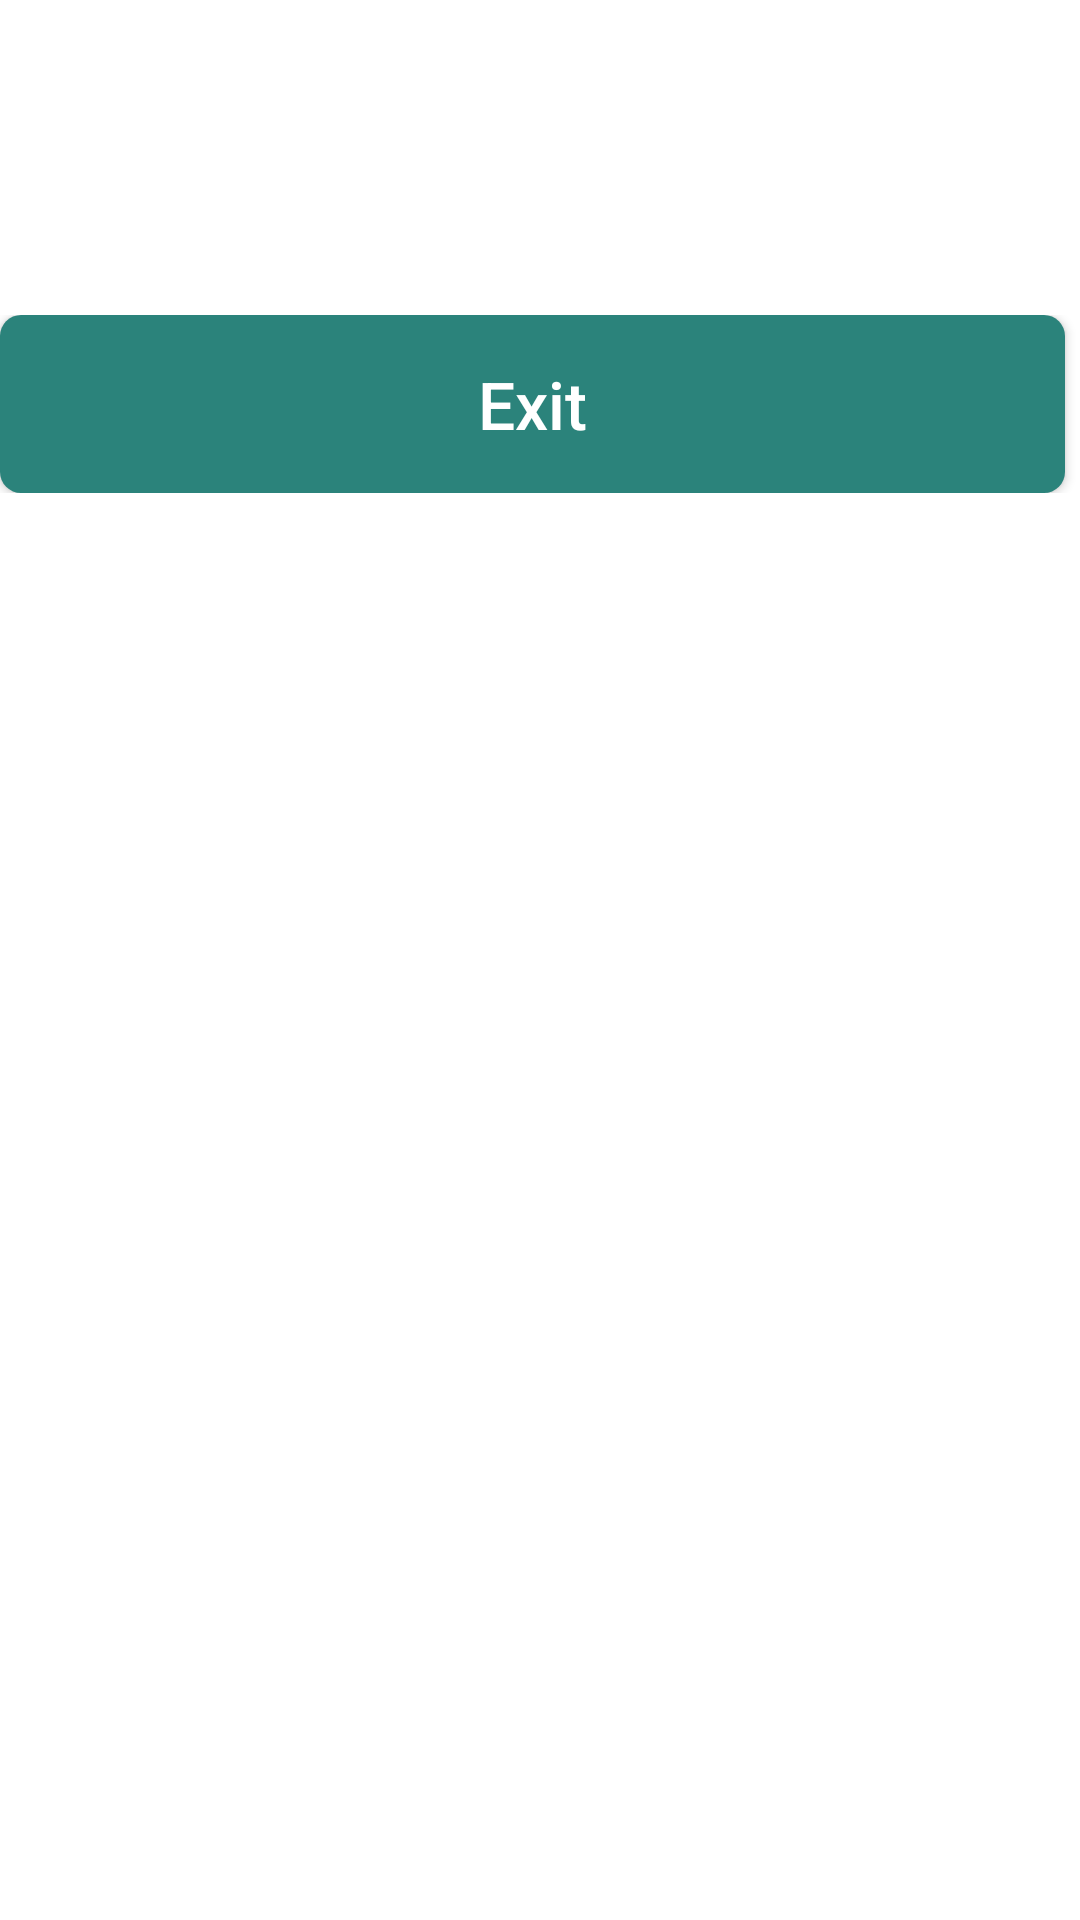

Produce the Android XML layout that renders to this screen, including the resource entries it uses.
<!-- AndroidManifest.xml: application theme AppTheme -->
<!-- res/layout/results.xml -->
<?xml version="1.0" encoding="utf-8"?>
<ScrollView xmlns:android="http://schemas.android.com/apk/res/android"
    xmlns:app="http://schemas.android.com/apk/res-auto"
    android:layout_width="match_parent"
    android:layout_height="match_parent"
    android:background="#fff"
    >


    <RelativeLayout
        android:layout_width="match_parent"
        android:layout_height="match_parent"
        android:background="#fff">

        <TextView
            android:id="@+id/name"
            android:layout_width="match_parent"
            android:layout_height="wrap_content"
            android:layout_centerHorizontal="true"
            android:layout_marginTop="7dp"
            android:text=""
            android:padding="20dp"
            android:textAlignment="center"
            android:textColor="#000"
            android:textSize="27sp"
            android:textStyle="bold" />


        <RelativeLayout
            android:id="@+id/bar"
            android:layout_width="match_parent"
            android:layout_height="8dp"
            android:layout_below="@id/name"
            android:layout_marginTop="4dp"
            android:background="#fff"></RelativeLayout>

















        <LinearLayout
            android:layout_width="match_parent"
            android:layout_height="wrap_content"
            android:layout_below="@id/bar"
            android:layout_marginTop="10sp"
            android:orientation="horizontal">

            
            
            
            
            
            
            
            
            

            
            
            
            
            
            
            
            
            
            
            
            

            <androidx.cardview.widget.CardView
                android:id="@+id/dot"
                android:layout_width="match_parent"
                android:layout_height="wrap_content"
                android:layout_alignParentBottom="true"
                android:layout_alignParentRight="true"
                android:layout_marginRight="5dp"
                android:layout_weight="10"
                app:cardCornerRadius="7dp">

                <Button
                    android:id="@+id/done"
                    android:layout_width="match_parent"
                    android:layout_height="wrap_content"
                    android:padding="15dp"
                    android:background="@color/buttonColor"
                    android:text="Exit"
                    android:textAlignment="center"
                    android:textAllCaps="false"
                    android:textColor="#fff"
                    android:textSize="22sp" />

            </androidx.cardview.widget.CardView>
        </LinearLayout>
    </RelativeLayout>

</ScrollView>
<!-- resources referenced by this layout -->
<resources>
  <color name="buttonColor">#2B837B</color>
  <style name="AppTheme" parent="Theme.AppCompat.Light.DarkActionBar">
          
          <item name="colorPrimary">@color/colorPrimary</item>
          <item name="colorPrimaryDark">@color/colorPrimaryDark</item>
          <item name="colorAccent">@color/colorAccent</item>
      </style>
  <color name="colorPrimary">#6200EE</color>
  <color name="colorPrimaryDark">#3700B3</color>
  <color name="colorAccent">#7EF6EA</color>
</resources>
